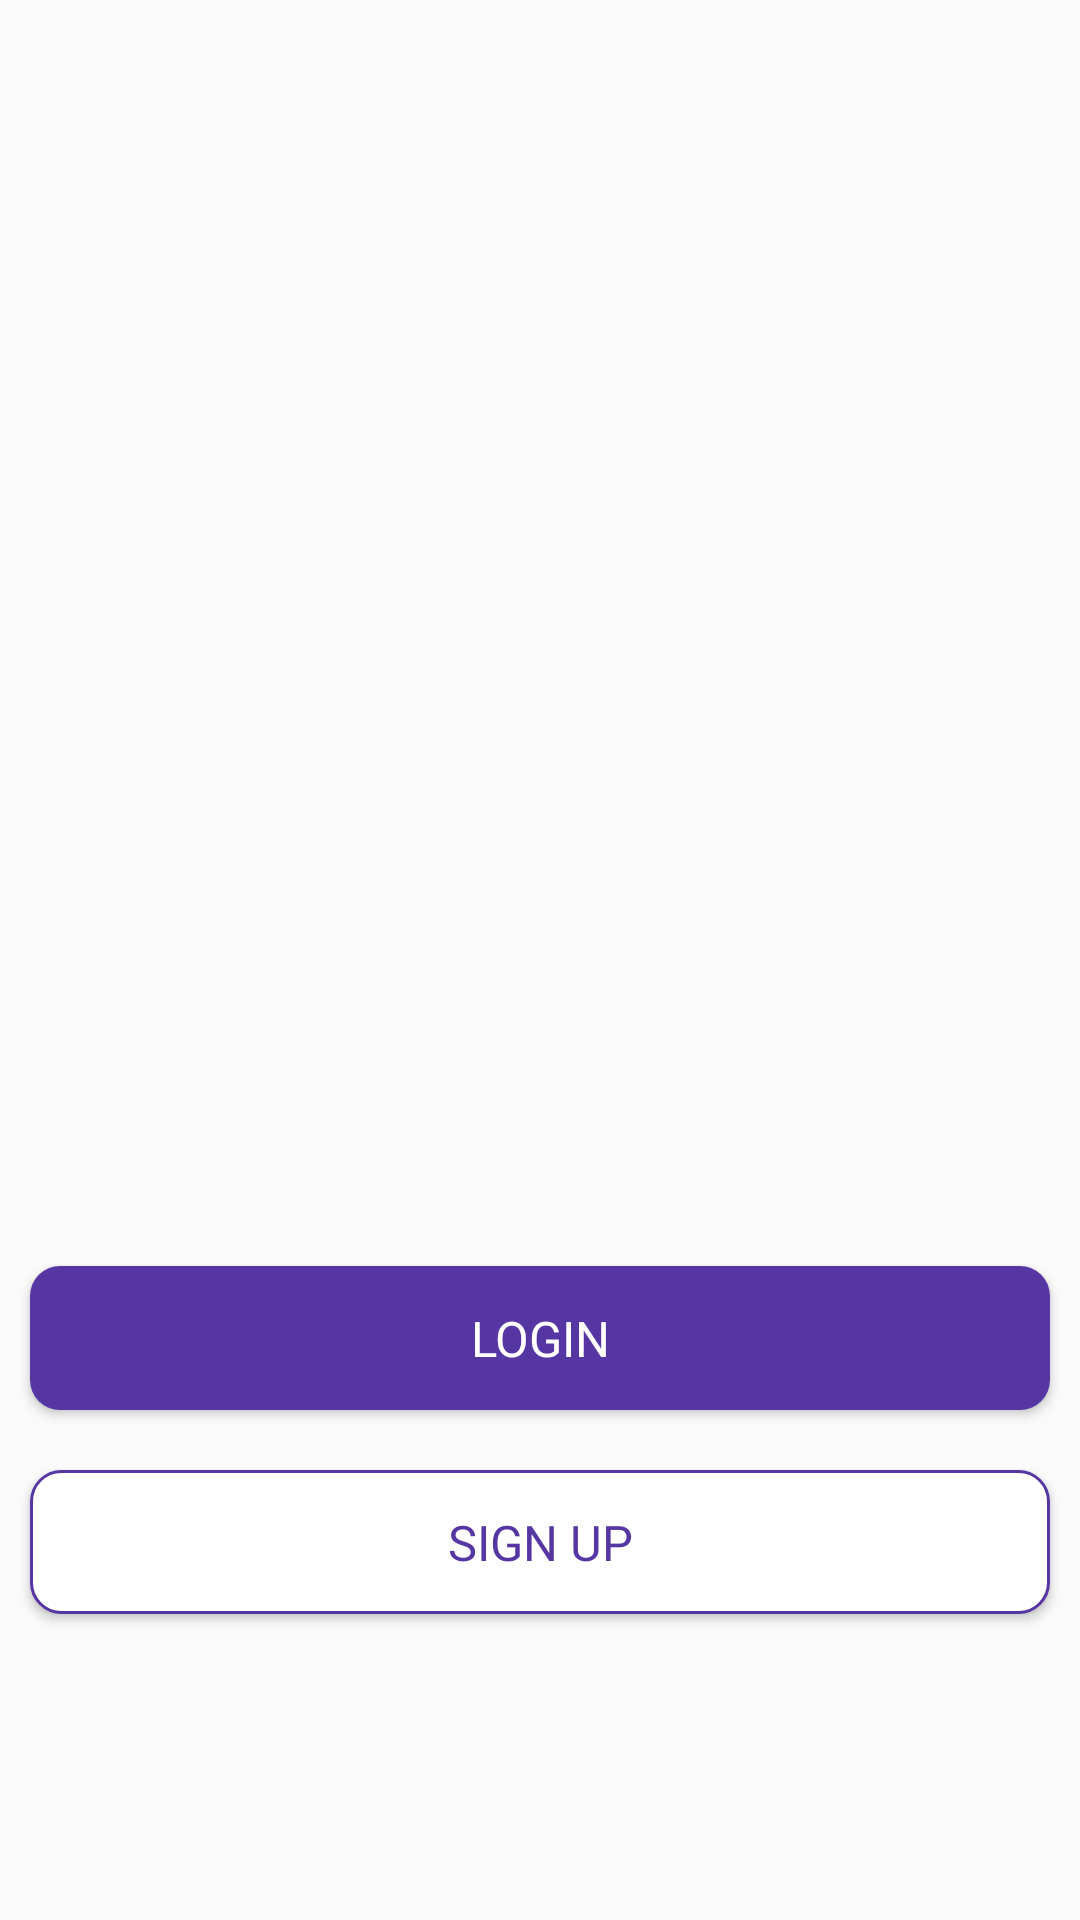

Write the Android layout XML for this screen, with the resource values it uses.
<!-- AndroidManifest.xml: application theme AppTheme -->
<!-- res/layout/activity_splash_screen.xml -->
<?xml version="1.0" encoding="utf-8"?>
<LinearLayout xmlns:android="http://schemas.android.com/apk/res/android"
    xmlns:app="http://schemas.android.com/apk/res-auto"
    xmlns:tools="http://schemas.android.com/tools"
    android:layout_width="match_parent"
    android:layout_height="match_parent"
    android:weightSum="2"
    android:orientation="vertical"
    tools:context=".Activites.SplashScreen">
    <LinearLayout
        android:background="@drawable/bottom_sign_raduis"
        android:layout_width="match_parent"
        android:layout_height="0dp"
        android:layout_weight="1"
        android:gravity="center"
        android:layout_gravity="center">
        <ImageView
            android:layout_width="wrap_content"
            android:layout_height="wrap_content"
            android:src="@drawable/logo_splash"
            android:layout_gravity="center|center_horizontal"/>
    </LinearLayout>
    <LinearLayout
        android:layout_width="match_parent"
        android:layout_height="0dp"
        android:orientation="vertical"
        android:layout_gravity="center"
        android:gravity="center"
        android:layout_weight="1">
        <Button
            android:onClick="login"
            android:id="@+id/login"
            android:padding="10dp"
            android:layout_margin="10dp"
            android:layout_width="match_parent"
            android:layout_height="wrap_content"
            android:background="@drawable/button"
            android:textSize="16.3sp"
            android:fontFamily="@font/nunito_bold"
            android:textColor="#ffffff"
            android:text="Login"/>
        <Button
            android:onClick="SignUp"
            android:id="@+id/btnSignUp"
            android:padding="10dp"
            android:layout_margin="10dp"
            android:layout_width="match_parent"
            android:layout_height="wrap_content"
            android:background="@drawable/border_button"
            android:textSize="16.3sp"
            android:fontFamily="@font/nunito_bold"
            android:textColor="@color/line_colors"
            android:text="Sign Up"/>

    </LinearLayout>
</LinearLayout>
<!-- resources referenced by this layout -->
<resources>
  <color name="line_colors">#5636a3</color>
  <!-- drawable border_button (drawable) -->
  <?xml version="1.0" encoding="utf-8"?>
  <shape xmlns:android="http://schemas.android.com/apk/res/android">
      <solid android:color="#fff"/>
      <corners android:radius="10dp"/>
      <stroke android:color="@color/line_colors"
          android:width="1sp"/>
  </shape>
  <!-- drawable button (drawable) -->
  <?xml version="1.0" encoding="utf-8"?>
  <shape android:shape="rectangle" xmlns:android="http://schemas.android.com/apk/res/android">
  <solid android:color="@color/line_colors"/>
          <corners android:radius="10dp"/>
  </shape>
  <style name="AppTheme" parent="Theme.AppCompat.Light.NoActionBar">
          
          <item name="colorPrimary">@color/line_colors</item>
          <item name="colorPrimaryDark">@color/colorPrimaryDark</item>
          <item name="colorAccent">@color/colorAccent</item>
      </style>
  <color name="colorPrimaryDark">#00574B</color>
  <color name="colorAccent">#D81B60</color>
</resources>
